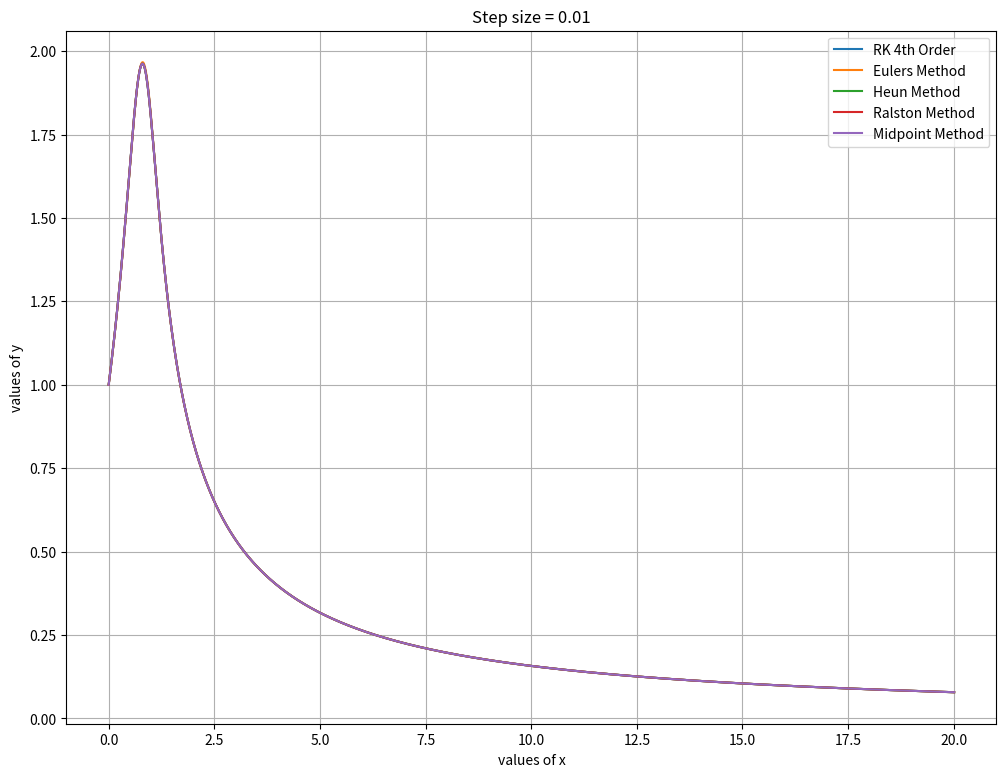
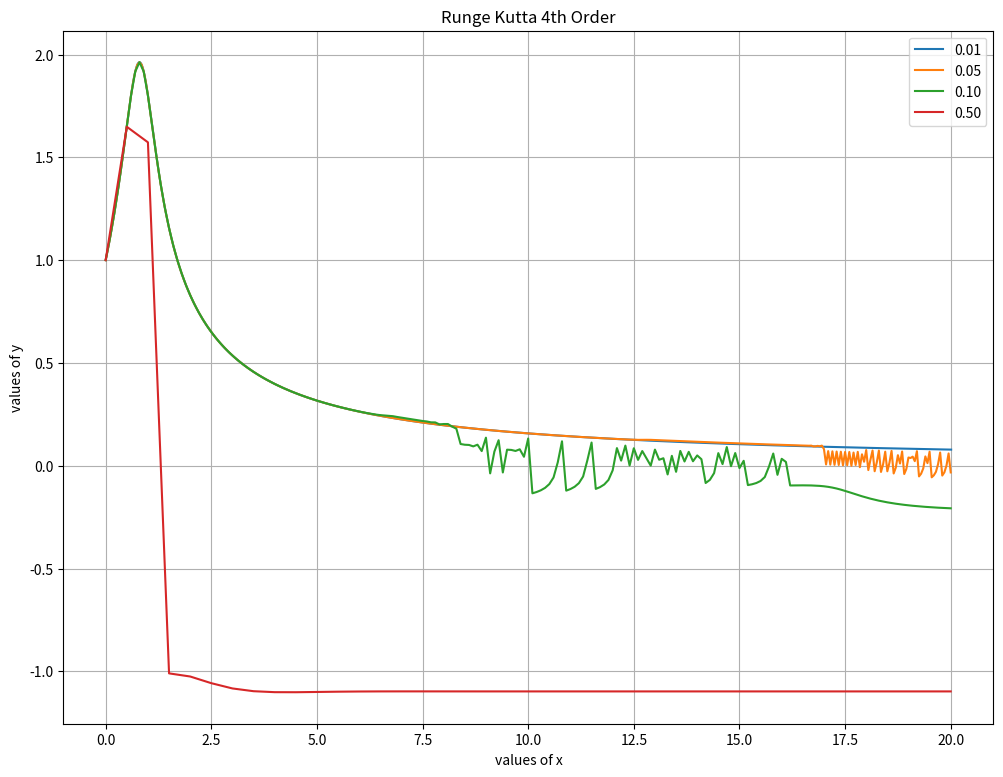

Here is the Python script that generated these plots, in order:
import numpy as np
import matplotlib.pyplot as plt
import math

def dy1(x,y):
    return (x+20*y)*np.sin(x*y)

def dy2(x,y):
    return math.exp(x*y)*math.cos(x*y)

def euler(dy,x0,xn,y0,h):
    x = np.arange(x0,xn+h,h)
    y = np.zeros(len(x))
    y[0] = y0
    n = len(x) - 1
    for i in range(n):
      y[i+1] = y[i] + dy(x[i],y[i])*h
      
    return (x,y)

def heun(dy,x0,xn,y0,h):
    return rk2(dy,x0,xn,y0,h,1/2)

def ralston(dy,x0,xn,y0,h):
    return rk2(dy,x0,xn,y0,h,2/3)

def midpoint(dy,x0,xn,y0,h):
    return rk2(dy,x0,xn,y0,h,1)

def rk2(dy,x0,xn,y0,h,a2):
    x = np.arange(x0,xn+h,h)
    y = np.zeros(len(x))
    y[0] = y0
    n = len(x) - 1
    a1 = 1 - a2
    p1 = 1/(2*a2)
     
    for i in range(n):
        k1 = dy(x[i],y[i])
        k2 = dy(x[i] + h*p1, y[i] + p1*k1*h)
        y[i+1] = y[i] +  (a2*k2 + a1*k1)*h
    
    return (x,y)

def rk4(dy,x0,xn,y0,h):
    x = np.arange(x0,xn+h,h)
    y = np.zeros(len(x))
    y[0] = y0
    n = len(x) - 1
    for i in range(n):
        k1 = dy(x[i],y[i])
        k2 = dy(x[i] + 0.5*h, y[i] + 0.5*k1*h)
        k3 = dy(x[i] + 0.5*h, y[i] + 0.5*k2*h)
        k4 = dy(x[i] + h, y[i] + k3*h)
        y[i+1] = y[i] +  h*(k1 + 2*k2 + 2*k3 + k4) * (1/6)
    
    return (x,y)
def solve1(f,method,x0,xn,y0,h):
    
    title = ''
    
    if method == rk4:
        title = 'Runge Kutta 4th Order'
    elif method == heun:
        title = 'Heun Method'
    elif method == midpoint:
        title = 'Midpoint Method'
    elif method == ralston:
        title = 'Ralston Method'
    elif method == euler:
        title = 'Euler''s Method'
      
    plt.figure(num=None, figsize=(12, 9), dpi=80, facecolor='w', edgecolor='k')
    plt.title(title)  
    plt.xlabel('values of x')
    plt.ylabel('values of y')
    for hi in h:
        x,y = method(f,x0,xn,y0,hi)
        plt.plot(x,y,label = '%.2f' %hi)
    plt.legend()
    plt.grid()
    plt.show()
    
def solve(f,x0,xn,y0,h):
    x1,y1 = rk4(f,x0,xn,y0,h)
    x2,y2 = euler(f,x0,xn,y0,h)
    x3,y3 = heun(f,x0,xn,y0,h)
    x4,y4 = ralston(f,x0,xn,y0,h)
    x5,y5 = midpoint(f,x0,xn,y0,h)
    plt.figure(num=None, figsize=(12, 9), dpi=80, facecolor='w', edgecolor='k')
    plt.title('Step size = %.2f' %h)
    plt.xlabel('values of x')
    plt.ylabel('values of y')
    #plt.plot(x,y,'b',label = 'Analytic values',marker = '.')
    plt.plot(x1,y1, label = 'RK 4th Order')
    plt.plot(x2,y2,label = 'Euler''s Method')
    plt.plot(x3,y3,label = 'Heun Method')
    plt.plot(x4,y4,label = 'Ralston Method')
    plt.plot(x5,y5,label = 'Midpoint Method')
    
    plt.legend()
    plt.grid()
    plt.show()
    
if __name__ == '__main__':
    #solve(dy1,0,10,4,0.01)
    #solve(dy1,0,10,4,0.05)
    #solve(dy1,0,10,4,0.1)
    #solve(dy1,0,10,4,0.5)
    
    h = [0.01,0.05,0.1,0.5]
    #solve1(dy1,rk4,0,10,4,h)
    #solve1(dy1,euler,0,10,4,h)
    #solve1(dy1,heun,0,10,4,h)
    #solve1(dy1,midpoint,0,10,4,h)
    #solve1(dy1,ralston,0,10,4,h)
    
    solve(dy2,0,20,1,0.01)
    solve1(dy2,rk4,0,20,1,h)